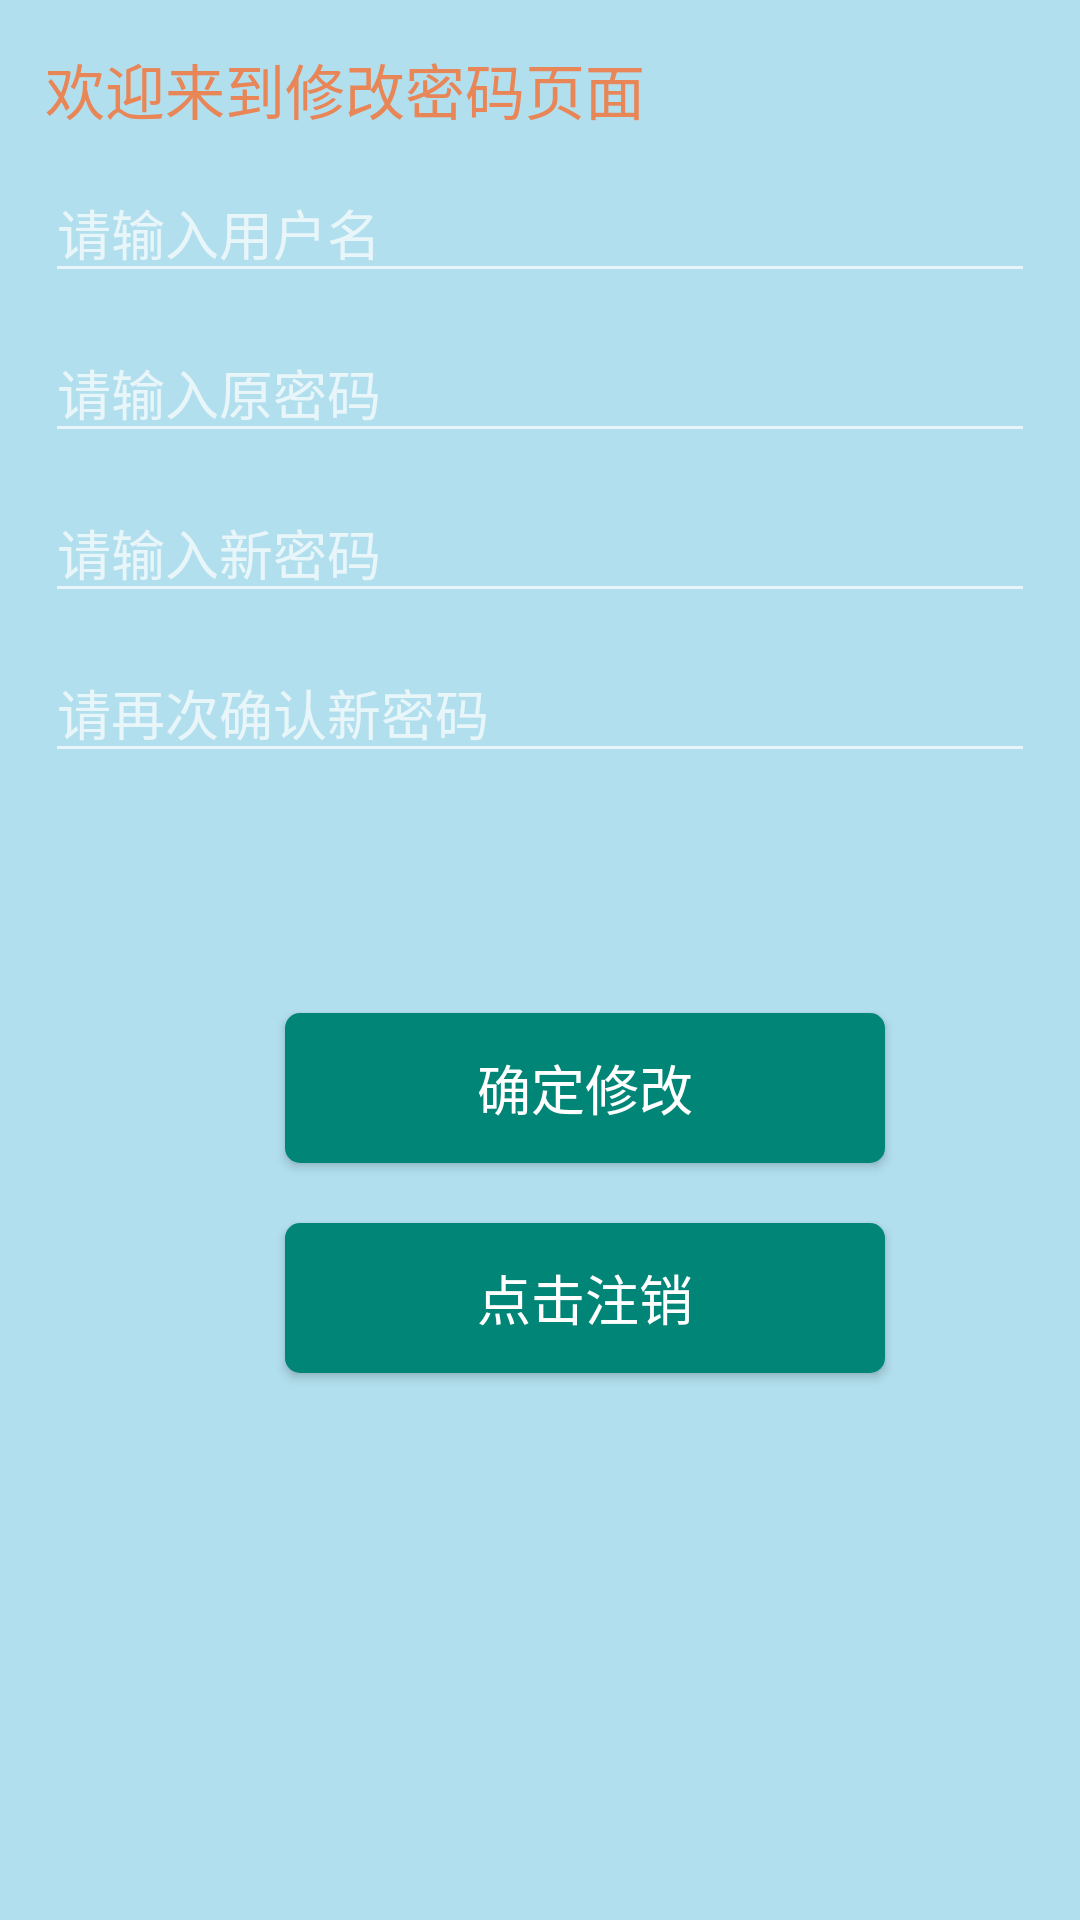

Android layout source for this screen:
<!-- AndroidManifest.xml: application theme Theme.AppCompat.NoActionBar -->
<!-- res/layout/activity_change_pwd.xml -->
<?xml version="1.0" encoding="utf-8"?>
<LinearLayout xmlns:android="http://schemas.android.com/apk/res/android"
    xmlns:app="http://schemas.android.com/apk/res-auto"
    xmlns:tools="http://schemas.android.com/tools"
    android:layout_width="match_parent"
    android:layout_height="match_parent"
    tools:context=".user.ChangePwdActivity"
    android:background="#B2DFEE"
    android:padding="15dp"
    android:orientation="vertical">

    <TextView
        android:layout_width="match_parent"
        android:layout_height="wrap_content"
        android:text="欢迎来到修改密码页面"
        android:textColor="#e98657"
        android:textSize="20sp"></TextView>

    <EditText
        android:id="@+id/username01"
        android:layout_width="match_parent"
        android:layout_height="wrap_content"
        android:paddingTop="20dp"
        android:lines="1"
        android:hint="请输入用户名">
    </EditText>

    <EditText
        android:id="@+id/change_old"
        android:layout_width="match_parent"
        android:layout_height="wrap_content"
        android:paddingTop="20dp"
        android:lines="1"
        android:hint="请输入原密码">
    </EditText>

    <EditText
        android:id="@+id/pwd_new"
        android:layout_width="match_parent"
        android:layout_height="wrap_content"
        android:hint="请输入新密码"
        android:lines="1"
        android:paddingTop="20dp">
    </EditText>

    <EditText
        android:id="@+id/pwd_new02"
        android:layout_width="match_parent"
        android:layout_height="wrap_content"
        android:hint="请再次确认新密码"
        android:lines="1"
        android:paddingTop="20dp">
    </EditText>

    <Button
        android:id="@+id/commit_change"
        android:layout_marginLeft="80dp"
        android:layout_marginTop="80dp"
        android:layout_width="200dp"
        android:layout_height="50dp"
        android:text="确定修改"
        android:background="@drawable/bg_btn1"
        android:textSize="18sp"
        android:onClick="goToChange"></Button>


    <Button
        android:id="@+id/deleteUser"
        android:layout_marginTop="20dp"
        android:layout_width="200dp"
        android:layout_height="50dp"
        android:layout_marginLeft="80dp"
        android:background="@drawable/bg_btn1"
        android:onClick="goToDel"
        android:text="点击注销"
        android:textSize="18sp"></Button>


</LinearLayout>
<!-- resources referenced by this layout -->
<resources>
  <!-- drawable bg_btn1 (drawable) -->
  <?xml version="1.0" encoding="utf-8"?>
  <selector xmlns:android="http://schemas.android.com/apk/res/android">
      <item android:state_pressed="true">
          <shape>
              <solid android:color="#00BB25"></solid>
              <corners android:radius="5dp"></corners>
          </shape>
      </item>
  
      <item android:state_pressed="false">
          <shape>
              <solid android:color="#008577"></solid>
              <corners android:radius="5dp"></corners>
          </shape>
      </item>
  </selector>
</resources>
